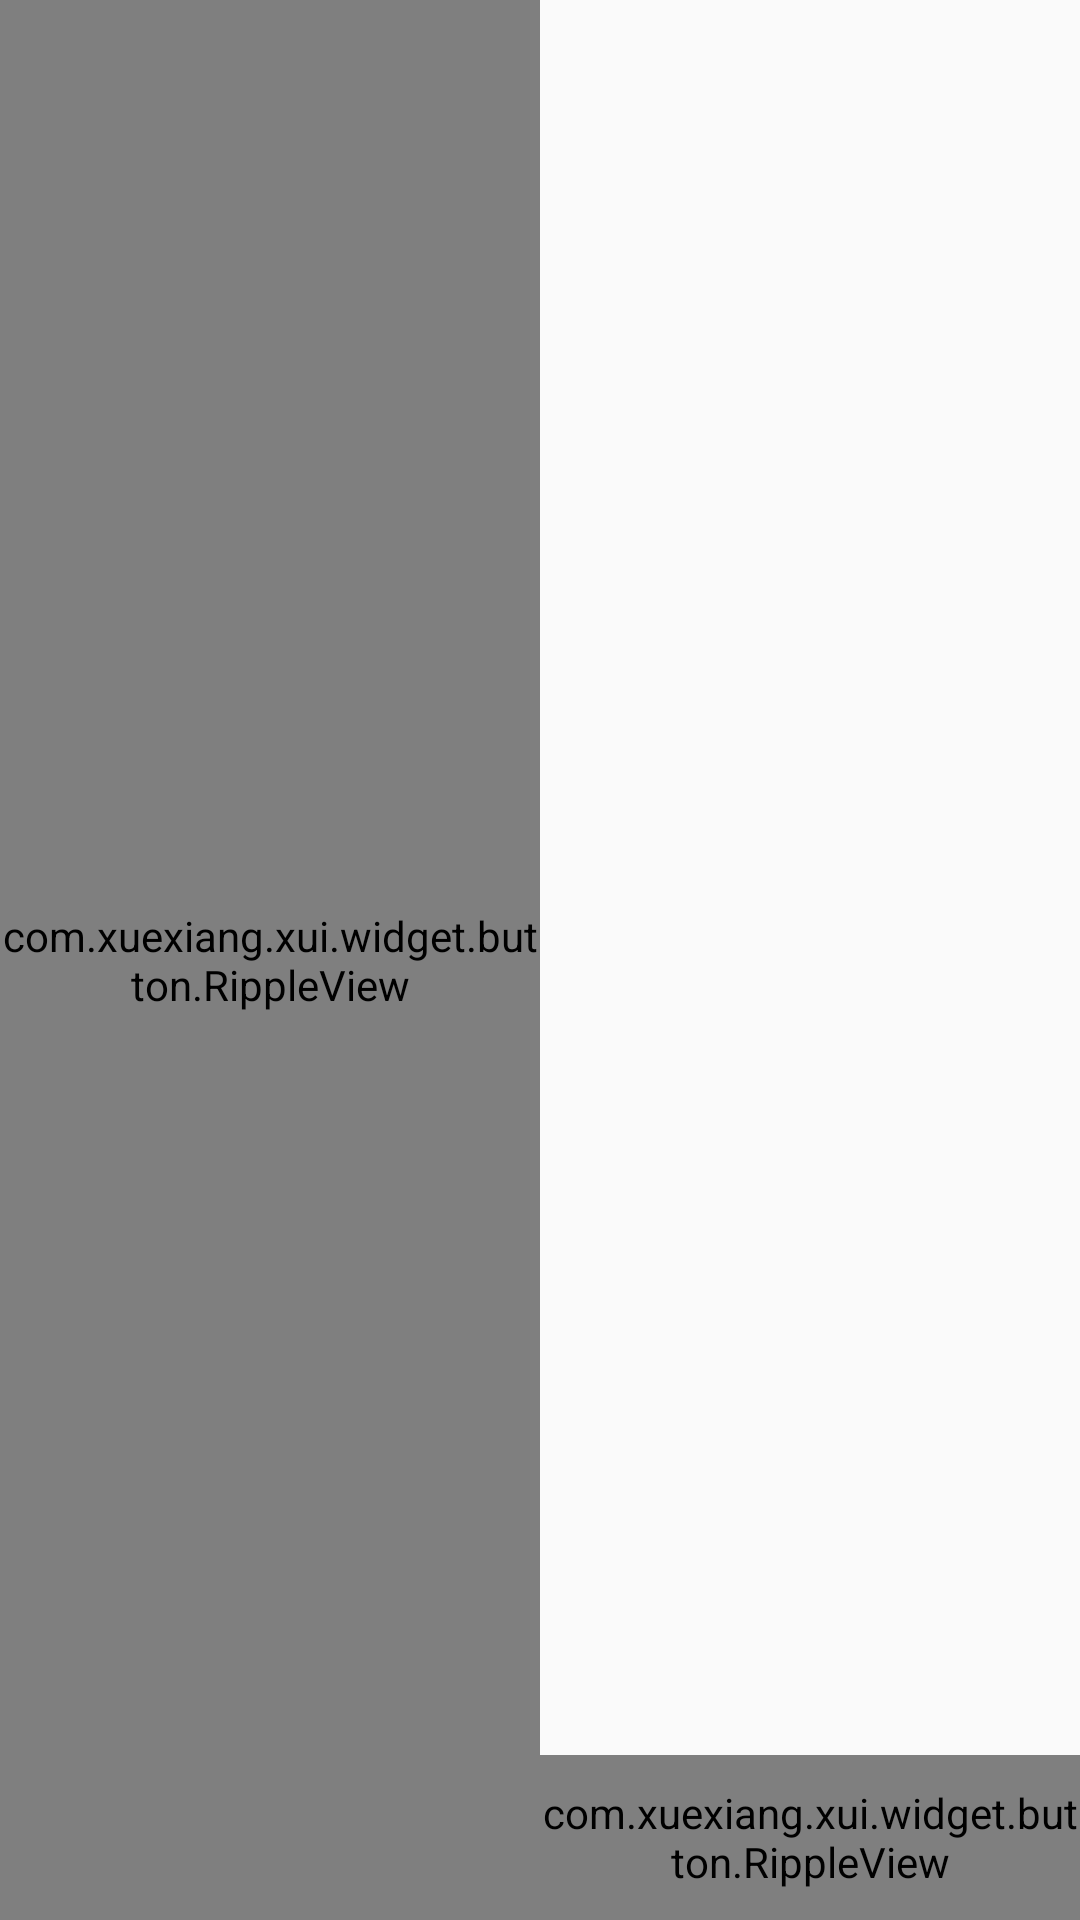

Produce the Android XML layout that renders to this screen, including the resource entries it uses.
<!-- AndroidManifest.xml: application theme Theme.Meishi -->
<!-- res/layout/delete_popupwindow.xml -->
<?xml version="1.0" encoding="utf-8"?>
<layout xmlns:android="http://schemas.android.com/apk/res/android"
    xmlns:app="http://schemas.android.com/apk/res-auto"
    xmlns:tools="http://schemas.android.com/tools">

    <data>

    </data>

    <androidx.constraintlayout.widget.ConstraintLayout
        android:layout_width="match_parent"
        android:layout_height="?attr/actionBarSize"
        tools:context=".ui.Baojian.BaojFragment">

        <androidx.constraintlayout.widget.Guideline
            android:id="@+id/guideline4"
            android:layout_width="wrap_content"
            android:layout_height="wrap_content"
            android:orientation="vertical"
            app:layout_constraintGuide_percent="0.5" />

        <com.xuexiang.xui.widget.button.RippleView
            android:id="@+id/deletebutton"
            android:layout_width="0dp"
            android:layout_height="0dp"

            app:layout_constraintBottom_toBottomOf="parent"

            app:layout_constraintEnd_toStartOf="@+id/allcheckbuttonq"
            app:layout_constraintStart_toStartOf="parent"
            app:layout_constraintTop_toTopOf="parent"
            app:rv_type="rectangle"
            tools:ignore="MissingConstraints">

            <TextView
                android:id="@+id/btnlogin"
                android:layout_width="match_parent"
                android:layout_height="match_parent"
                android:layout_gravity="center"
                android:layout_marginRight="3dp"
                android:background="#FF4A4A"
                android:gravity="center"
                android:text="删除"
                android:textColor="@color/xui_config_color_white"
                android:textSize="20sp" />
        </com.xuexiang.xui.widget.button.RippleView>

        <com.xuexiang.xui.widget.button.RippleView
            android:id="@+id/allcheckbuttonq"
            android:layout_width="0dp"
            android:layout_height="55dp"
            app:layout_constraintBottom_toBottomOf="parent"


            app:layout_constraintEnd_toEndOf="parent"
            app:layout_constraintStart_toStartOf="@+id/guideline4"
            app:rv_type="rectangle"
            tools:ignore="MissingConstraints">

            <TextView
                android:id="@+id/allcheckbutton"
                android:layout_width="match_parent"
                android:layout_height="match_parent"
                android:layout_gravity="center"
                android:layout_marginLeft="3dp"
                android:background="@color/gray"
                android:gravity="center"
                android:text="全选"
                android:textColor="@color/black"
                android:textSize="20sp" />
        </com.xuexiang.xui.widget.button.RippleView>
        <androidx.constraintlayout.widget.Guideline
            android:id="@+id/guideline14"
            android:layout_width="wrap_content"
            android:layout_height="wrap_content"
            android:orientation="vertical"
            app:layout_constraintGuide_percent="0.07" />
    </androidx.constraintlayout.widget.ConstraintLayout>
</layout>
<!-- resources referenced by this layout -->
<resources>
  <color name="black">#FF000000</color>
  <color name="gray">#ffEFF1F6</color>
  <style name="Theme.Meishi" parent="Theme.MaterialComponents.DayNight.NoActionBar.Bridge">
          
          <item name="colorPrimary">@color/white</item>
          <item name="colorPrimaryVariant">@color/purple_700</item>
          <item name="colorOnPrimary">@color/white</item>
          
          <item name="colorSecondary">@color/teal_200</item>
          <item name="colorSecondaryVariant">@color/teal_700</item>
          <item name="colorOnSecondary">@color/black</item>
          
          <item name="android:statusBarColor" tools:targetApi="l">?attr/colorOnPrimary</item>
          
      </style>
  <color name="white">#FFFFFFFF</color>
  <color name="purple_700">#FF3700B3</color>
  <color name="teal_200">#FF03DAC5</color>
  <color name="teal_700">#FF018786</color>
</resources>
